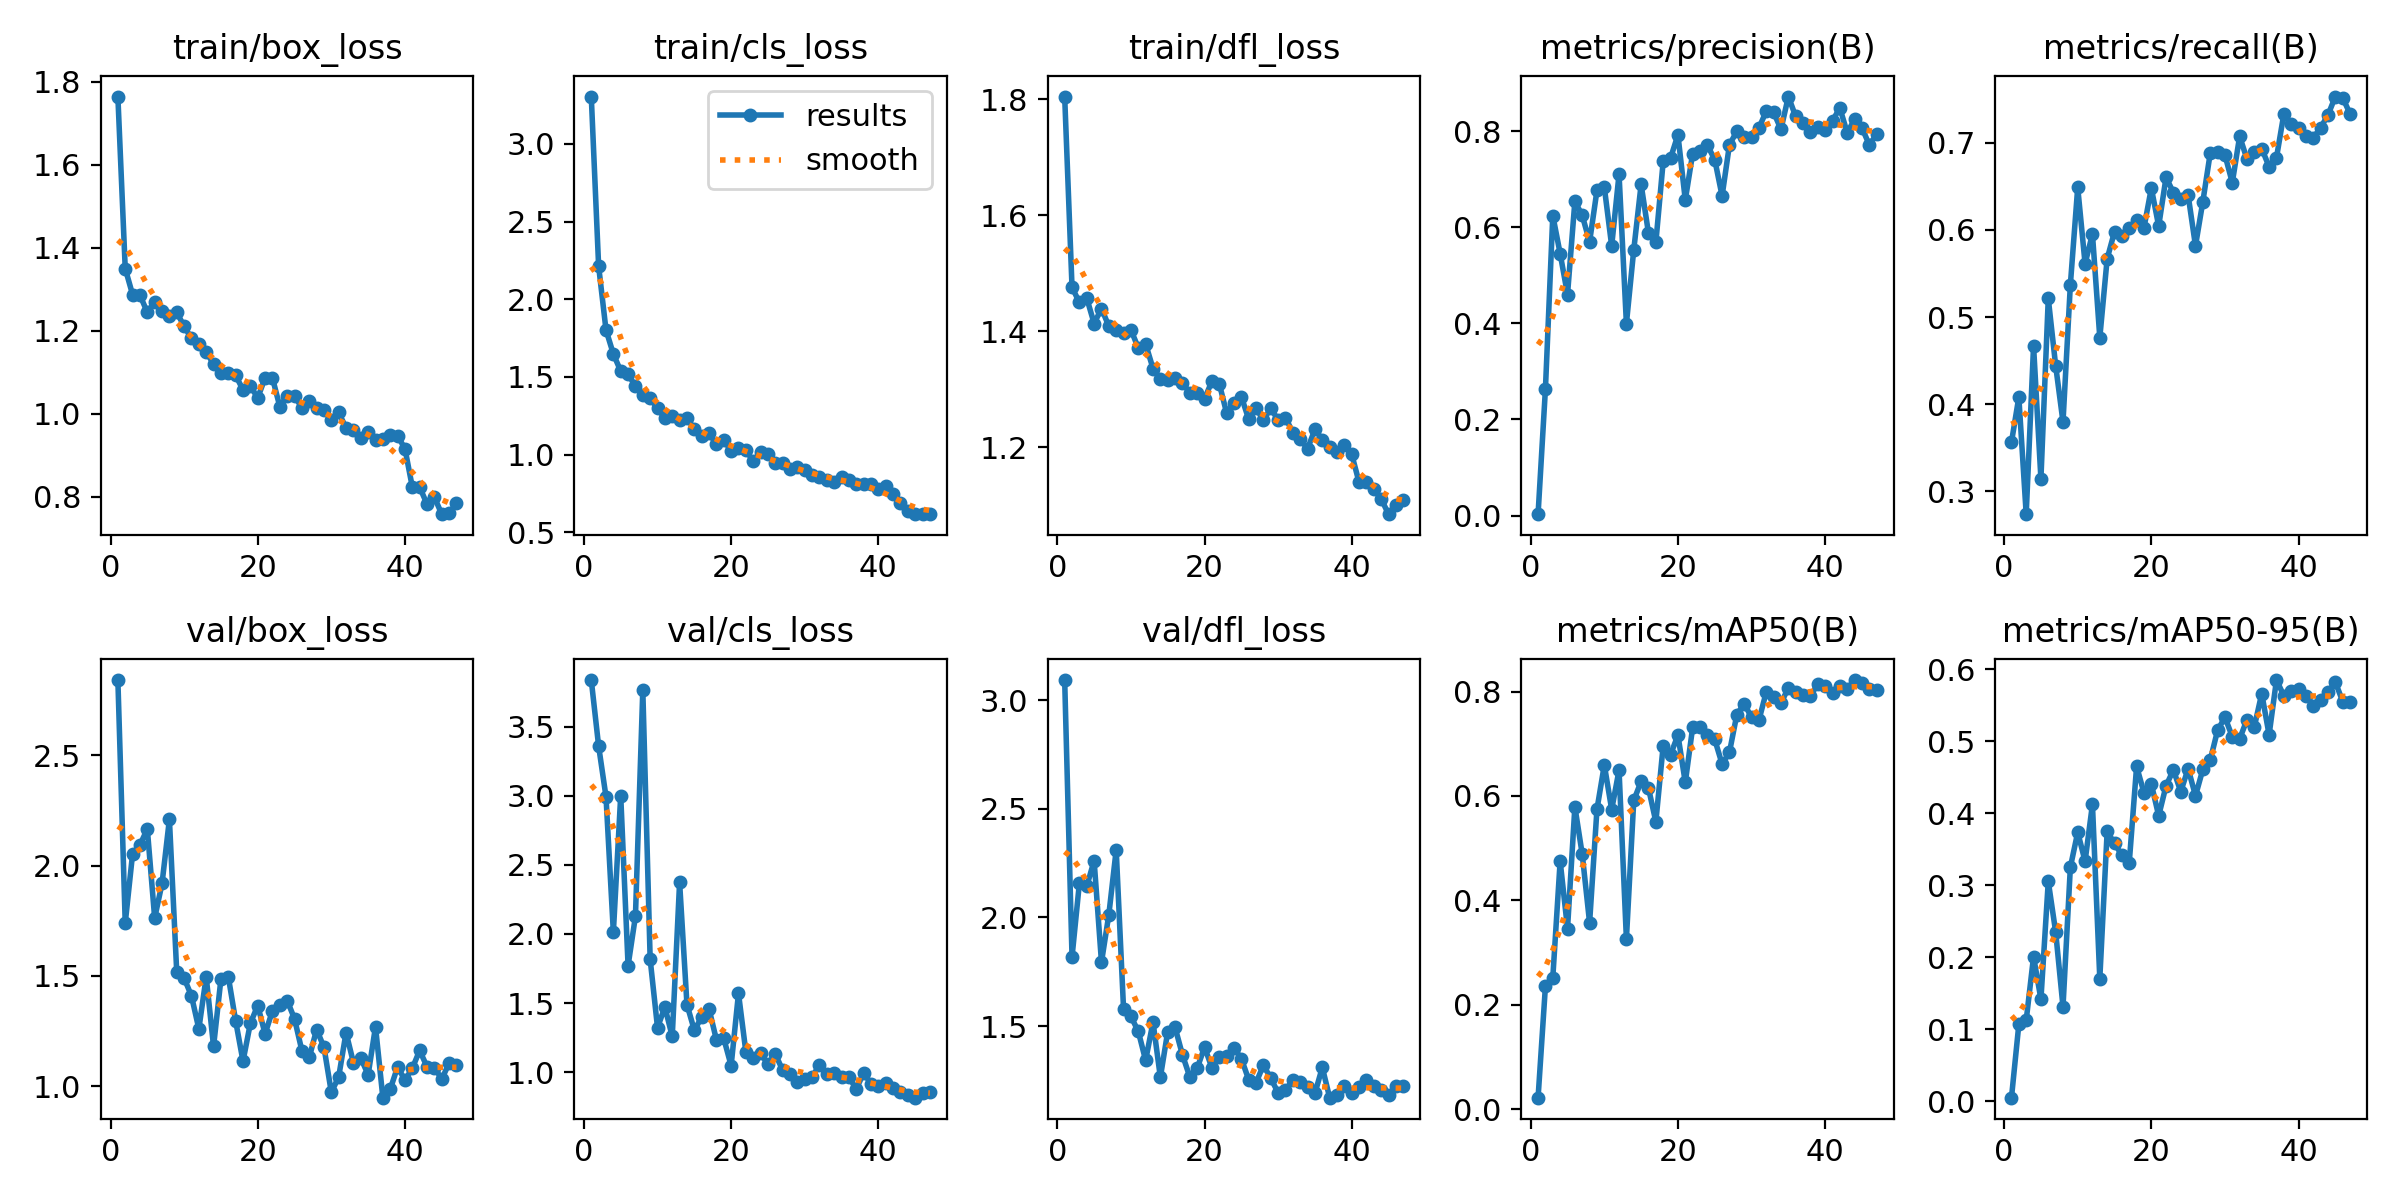

Data behind this chart, as committed beside it:
epoch, time, train/box_loss, train/cls_loss, train/dfl_loss, metrics/precision(B), metrics/recall(B), metrics/mAP50(B), metrics/mAP50-95(B), val/box_loss, val/cls_loss, val/dfl_loss, lr/pg0, lr/pg1, lr/pg2
1, 14.59, 1.764, 3.304, 1.805, 0.00299, 0.3564, 0.0219, 0.00489, 2.842, 3.838, 3.094, 0.08416, 0.00016, 0.00016
2, 28.15, 1.35, 2.213, 1.476, 0.2638, 0.4081, 0.2356, 0.1067, 1.74, 3.36, 1.818, 0.06732, 0.0003235, 0.0003235
3, 40.26, 1.287, 1.803, 1.45, 0.6244, 0.2737, 0.2518, 0.1123, 2.054, 2.994, 2.158, 0.05048, 0.0004802, 0.0004802
4, 52.91, 1.286, 1.648, 1.457, 0.5451, 0.4669, 0.475, 0.2008, 2.094, 2.012, 2.143, 0.03363, 0.0006302, 0.0006302
5, 64.59, 1.245, 1.538, 1.413, 0.46, 0.3143, 0.3458, 0.1416, 2.167, 3.002, 2.262, 0.01677, 0.0007735, 0.0007735
6, 76.44, 1.27, 1.518, 1.439, 0.6541, 0.5214, 0.5793, 0.3053, 1.762, 1.77, 1.794, 0.000901, 0.000901, 0.000901
7, 87.58, 1.249, 1.439, 1.409, 0.6246, 0.4443, 0.4882, 0.2353, 1.919, 2.128, 2.013, 0.0008812, 0.0008812, 0.0008812
8, 100.6, 1.235, 1.387, 1.402, 0.5697, 0.3795, 0.357, 0.1312, 2.21, 3.765, 2.312, 0.0008614, 0.0008614, 0.0008614
9, 114.6, 1.245, 1.364, 1.397, 0.6766, 0.5371, 0.5743, 0.3249, 1.516, 1.817, 1.578, 0.0008416, 0.0008416, 0.0008416
10, 125.2, 1.211, 1.298, 1.403, 0.6834, 0.6488, 0.6593, 0.3734, 1.49, 1.322, 1.544, 0.0008218, 0.0008218, 0.0008218
11, 137.1, 1.182, 1.236, 1.371, 0.5611, 0.5612, 0.5739, 0.3332, 1.41, 1.471, 1.476, 0.000802, 0.000802, 0.000802
12, 149.3, 1.168, 1.251, 1.378, 0.7103, 0.5953, 0.6494, 0.4122, 1.26, 1.258, 1.342, 0.0007822, 0.0007822, 0.0007822
13, 161.8, 1.15, 1.222, 1.336, 0.3994, 0.4764, 0.326, 0.1702, 1.496, 2.374, 1.518, 0.0007624, 0.0007624, 0.0007624
14, 173.5, 1.12, 1.233, 1.317, 0.5531, 0.5669, 0.5914, 0.3748, 1.18, 1.489, 1.264, 0.0007426, 0.0007426, 0.0007426
15, 188.6, 1.1, 1.166, 1.316, 0.6891, 0.598, 0.6279, 0.358, 1.486, 1.304, 1.475, 0.0007228, 0.0007228, 0.0007228
16, 198.8, 1.099, 1.12, 1.319, 0.5878, 0.5934, 0.615, 0.3415, 1.497, 1.398, 1.494, 0.000703, 0.000703, 0.000703
17, 210.2, 1.093, 1.137, 1.31, 0.5684, 0.6023, 0.5505, 0.3311, 1.296, 1.457, 1.367, 0.0006832, 0.0006832, 0.0006832
18, 222.7, 1.058, 1.067, 1.294, 0.7374, 0.6113, 0.6965, 0.4649, 1.114, 1.234, 1.265, 0.0006634, 0.0006634, 0.0006634
19, 236.3, 1.068, 1.096, 1.294, 0.7439, 0.6025, 0.6791, 0.4284, 1.286, 1.244, 1.305, 0.0006436, 0.0006436, 0.0006436
20, 248.2, 1.039, 1.023, 1.283, 0.7922, 0.648, 0.7165, 0.4405, 1.366, 1.047, 1.403, 0.0006238, 0.0006238, 0.0006238
21, 258.5, 1.087, 1.041, 1.314, 0.6568, 0.6044, 0.6258, 0.3963, 1.238, 1.57, 1.309, 0.000604, 0.000604, 0.000604
22, 269.6, 1.087, 1.031, 1.31, 0.7532, 0.6605, 0.7313, 0.438, 1.342, 1.147, 1.358, 0.0005842, 0.0005842, 0.0005842
23, 283, 1.018, 0.9572, 1.259, 0.758, 0.6427, 0.7326, 0.4601, 1.369, 1.105, 1.363, 0.0005644, 0.0005644, 0.0005644
24, 294.5, 1.044, 1.019, 1.275, 0.7705, 0.6353, 0.7171, 0.4298, 1.389, 1.136, 1.399, 0.0005446, 0.0005446, 0.0005446
25, 306.3, 1.043, 1.001, 1.287, 0.7409, 0.6399, 0.7082, 0.4618, 1.306, 1.058, 1.35, 0.0005248, 0.0005248, 0.0005248
26, 319.2, 1.015, 0.9473, 1.248, 0.6652, 0.5817, 0.6611, 0.4241, 1.161, 1.131, 1.253, 0.000505, 0.000505, 0.000505
27, 334.2, 1.031, 0.9431, 1.268, 0.7717, 0.6325, 0.6837, 0.4608, 1.131, 1.014, 1.239, 0.0004852, 0.0004852, 0.0004852
28, 344.4, 1.015, 0.9106, 1.246, 0.7994, 0.6879, 0.7556, 0.4735, 1.257, 0.9901, 1.32, 0.0004654, 0.0004654, 0.0004654
29, 356.9, 1.01, 0.9194, 1.267, 0.7875, 0.6898, 0.777, 0.5149, 1.177, 0.9276, 1.259, 0.0004456, 0.0004456, 0.0004456
30, 367.6, 0.9849, 0.9013, 1.246, 0.7886, 0.6861, 0.7504, 0.5332, 0.972, 0.951, 1.193, 0.0004258, 0.0004258, 0.0004258
31, 381.5, 1.004, 0.8708, 1.251, 0.8065, 0.6543, 0.7447, 0.5061, 1.043, 0.9636, 1.204, 0.000406, 0.000406, 0.000406
32, 392.8, 0.9663, 0.8551, 1.225, 0.8414, 0.7074, 0.7991, 0.5031, 1.243, 1.054, 1.253, 0.0003862, 0.0003862, 0.0003862
33, 404.3, 0.9617, 0.8352, 1.213, 0.8392, 0.6812, 0.7893, 0.53, 1.107, 0.9873, 1.242, 0.0003664, 0.0003664, 0.0003664
34, 416.1, 0.9411, 0.8252, 1.197, 0.8037, 0.6895, 0.7778, 0.5202, 1.128, 0.9932, 1.217, 0.0003466, 0.0003466, 0.0003466
35, 427.9, 0.9562, 0.8557, 1.231, 0.8719, 0.6934, 0.8069, 0.5661, 1.052, 0.9662, 1.19, 0.0003268, 0.0003268, 0.0003268
36, 439.7, 0.9375, 0.8373, 1.213, 0.8305, 0.6725, 0.7987, 0.5087, 1.27, 0.9639, 1.31, 0.000307, 0.000307, 0.000307
37, 451.1, 0.9398, 0.8092, 1.201, 0.8164, 0.6828, 0.7925, 0.5848, 0.9482, 0.8787, 1.17, 0.0002872, 0.0002872, 0.0002872
38, 461.8, 0.9488, 0.8135, 1.192, 0.7979, 0.7329, 0.7908, 0.5632, 0.9863, 0.9925, 1.184, 0.0002674, 0.0002674, 0.0002674
39, 475.7, 0.9469, 0.8094, 1.204, 0.8084, 0.7211, 0.8148, 0.569, 1.088, 0.9168, 1.224, 0.0002476, 0.0002476, 0.0002476
40, 487.5, 0.9165, 0.7759, 1.188, 0.8027, 0.7173, 0.8099, 0.5728, 1.028, 0.9008, 1.191, 0.0002278, 0.0002278, 0.0002278
41, 510.6, 0.824, 0.7956, 1.139, 0.8219, 0.7082, 0.7974, 0.5633, 1.081, 0.9202, 1.218, 0.000208, 0.000208, 0.000208
42, 523.4, 0.8236, 0.7457, 1.14, 0.8479, 0.7056, 0.8108, 0.549, 1.162, 0.8841, 1.252, 0.0001882, 0.0001882, 0.0001882
43, 535.8, 0.7829, 0.6901, 1.127, 0.7966, 0.7174, 0.8055, 0.5574, 1.088, 0.8559, 1.224, 0.0001684, 0.0001684, 0.0001684
44, 547.5, 0.7996, 0.6355, 1.111, 0.8247, 0.7319, 0.822, 0.5681, 1.085, 0.8367, 1.207, 0.0001486, 0.0001486, 0.0001486
45, 559.6, 0.7586, 0.6176, 1.084, 0.8068, 0.7531, 0.8161, 0.5821, 1.033, 0.8152, 1.182, 0.0001288, 0.0001288, 0.0001288
46, 571.3, 0.7604, 0.6169, 1.1, 0.7714, 0.7517, 0.8054, 0.555, 1.105, 0.8513, 1.222, 0.000109, 0.000109, 0.000109
47, 582.2, 0.7855, 0.6183, 1.109, 0.7934, 0.7332, 0.8031, 0.5544, 1.098, 0.8547, 1.224, 8.92e-05, 8.92e-05, 8.92e-05
